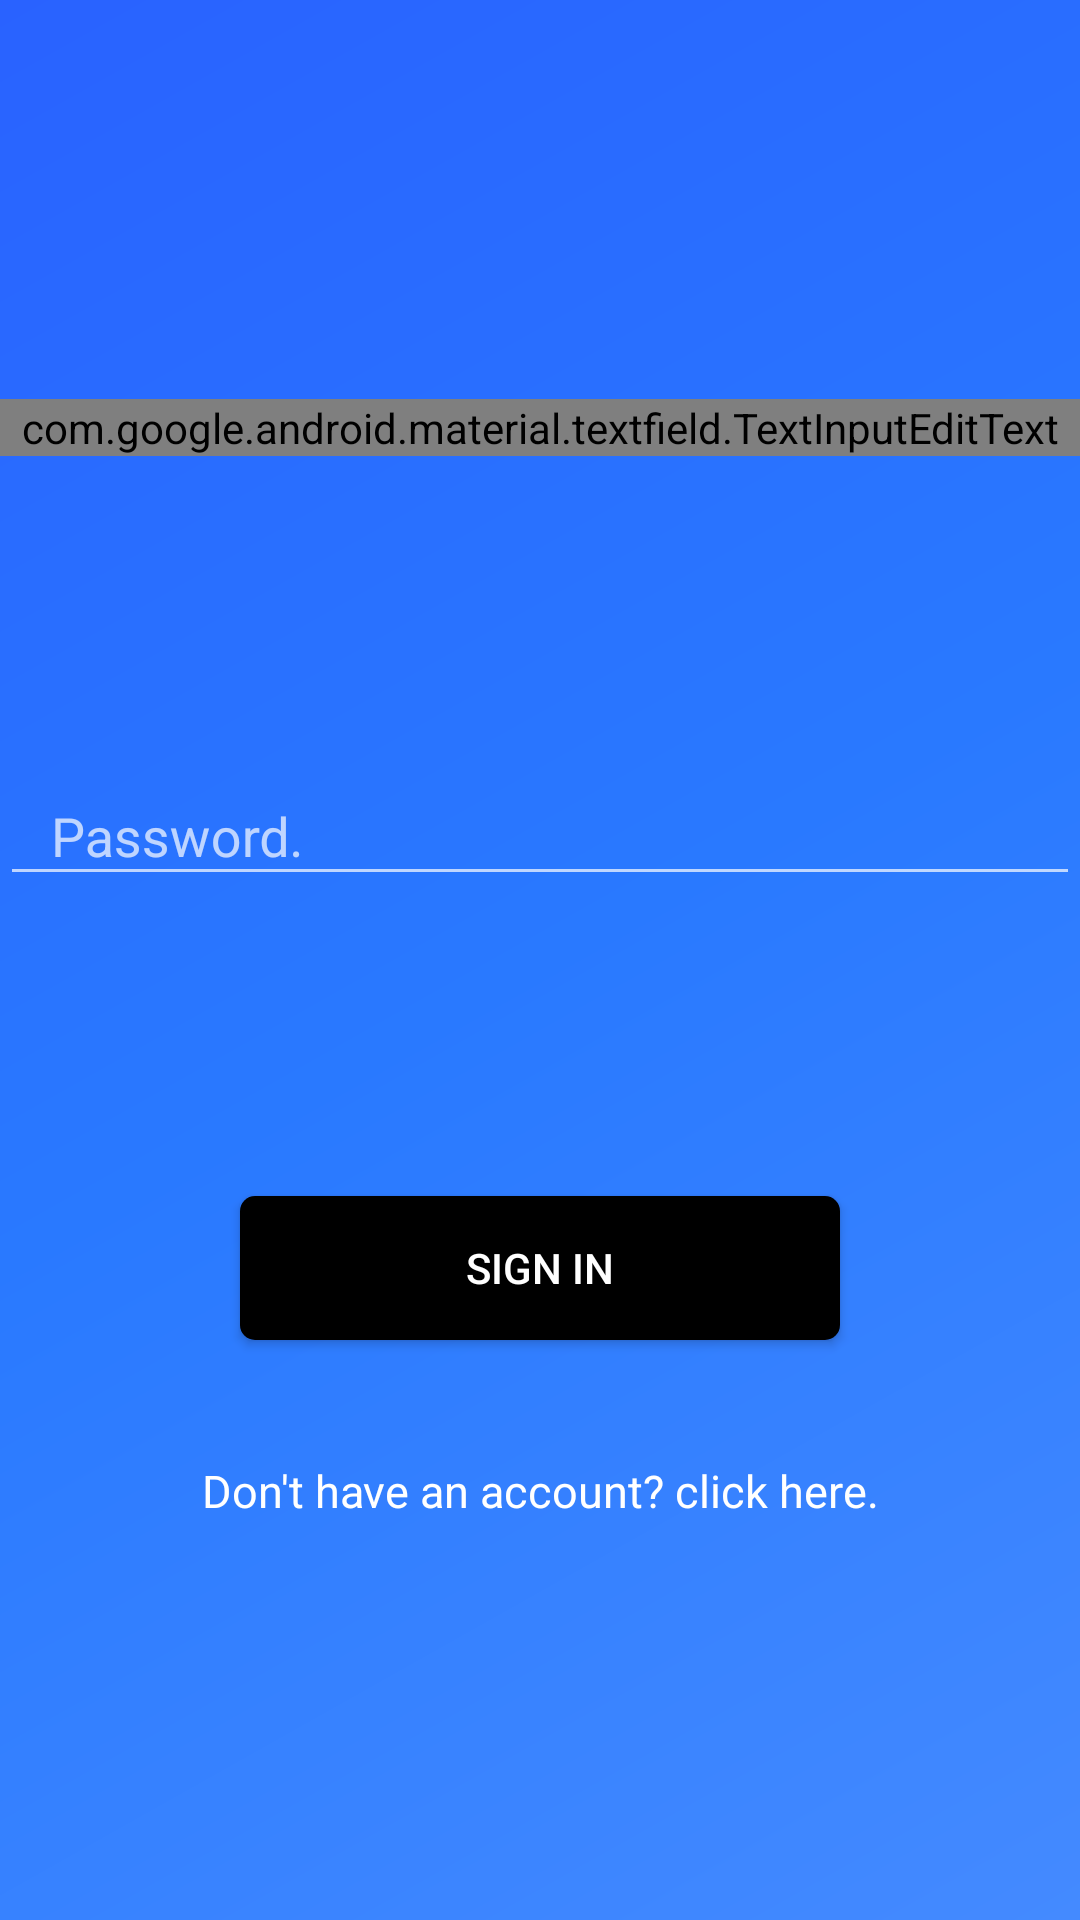

Reconstruct the res/layout file that produces this screen, plus the resources it refers to.
<!-- AndroidManifest.xml: application theme AppTheme -->
<!-- res/layout/activity_already_login.xml -->
<?xml version="1.0" encoding="utf-8"?>
<android.support.constraint.ConstraintLayout xmlns:android="http://schemas.android.com/apk/res/android"
    xmlns:app="http://schemas.android.com/apk/res-auto"
    xmlns:tools="http://schemas.android.com/tools"
    android:layout_width="match_parent"
    android:layout_height="match_parent"
    tools:context=".UserLoginActivity"
    android:background="@drawable/side_nav_bar">

    <android.support.design.widget.TextInputLayout
        android:id="@+id/textInputLayout6"
        android:layout_width="match_parent"
        android:layout_height="wrap_content"
        android:layout_marginTop="200dp"
        android:layout_marginBottom="50dp"
        android:theme="@style/Widget.MaterialComponents.TextInputLayout.OutlinedBox"
        app:boxStrokeColor="#fff"
        app:boxStrokeWidth="2dp"
        app:boxCornerRadiusTopStart="25dp"
        app:boxCornerRadiusBottomEnd="25dp"
        app:boxBackgroundMode="outline"

        app:boxCornerRadiusTopEnd="25dp"
        app:boxCornerRadiusBottomStart="25dp"
        android:hint="Email."
        app:layout_constraintBottom_toTopOf="@+id/textInputLayout5"
        app:layout_constraintEnd_toEndOf="parent"
        app:layout_constraintStart_toStartOf="parent"
        app:layout_constraintTop_toTopOf="parent">

        <android.support.design.widget.TextInputEditText
            android:id="@+id/userEmailLoggedIn"
            android:layout_width="match_parent"
            android:layout_height="wrap_content"

            android:ems="10"

            android:inputType="textEmailAddress"
            android:textColor="#ffffff" />
    </android.support.design.widget.TextInputLayout>

    <android.support.design.widget.TextInputLayout
        android:id="@+id/textInputLayout5"
        android:layout_width="match_parent"
        android:layout_height="wrap_content"
        android:layout_marginTop="50dp"
        android:layout_marginBottom="50dp"
        android:theme="@style/Theme.AppCompat"
        app:hintAnimationEnabled="true"
        app:boxStrokeColor="#fff"
        app:boxStrokeWidth="2dp"
        app:boxCornerRadiusTopStart="25dp"
        app:boxCornerRadiusBottomEnd="25dp"
        app:boxBackgroundMode="outline"

        app:boxCornerRadiusTopEnd="25dp"
        app:boxCornerRadiusBottomStart="25dp"
        app:layout_constraintBottom_toTopOf="@+id/loginCardLoggedin"
        app:layout_constraintEnd_toEndOf="parent"
        app:layout_constraintStart_toStartOf="parent"
        app:layout_constraintTop_toBottomOf="@+id/textInputLayout6">

        <EditText
            android:id="@+id/passwordLoggedIn"

            android:layout_width="match_parent"
            android:layout_height="wrap_content"
            android:layout_below="@id/userEmailLoggedIn"

            android:ems="10"
            android:hint="   Password."
            android:inputType="numberPassword"
            android:textColor="#ffffff" />

    </android.support.design.widget.TextInputLayout>


    <Button
        android:id="@+id/loginCardLoggedin"
        android:layout_width="200dp"
        android:layout_height="wrap_content"
        android:layout_marginTop="50dp"
        android:layout_marginBottom="30dp"
        android:background="@drawable/button"
        android:gravity="center"
        android:text="sign in"
        android:textColor="#ffffff"
        app:layout_constraintBottom_toTopOf="@+id/CheckLogin"
        app:layout_constraintEnd_toEndOf="parent"
        app:layout_constraintStart_toStartOf="parent"
        app:layout_constraintTop_toBottomOf="@+id/textInputLayout5" />

    <TextView
        android:id="@+id/CheckLogin"
        android:layout_width="wrap_content"
        android:layout_height="wrap_content"

        android:layout_marginTop="10dp"
        android:layout_marginBottom="200dp"
        android:text="Don't have an account? click here."
        android:textColor="#ffffffff"
        android:textSize="15sp"
        app:layout_constraintBottom_toBottomOf="parent"
        app:layout_constraintEnd_toEndOf="parent"
        app:layout_constraintStart_toStartOf="parent"
        app:layout_constraintTop_toBottomOf="@+id/loginCardLoggedin" />

</android.support.constraint.ConstraintLayout>
<!-- resources referenced by this layout -->
<resources>
  <!-- drawable button (drawable) -->
  <?xml version="1.0" encoding="utf-8"?>
  <selector xmlns:android="http://schemas.android.com/apk/res/android">
      <item android:state_pressed="false">
          <shape android:shape="rectangle">
              <solid android:color="#000000" />
              <corners android:radius="5dp"/>
          </shape>
  
      </item>
  
      <item android:state_pressed="true">
          <shape android:shape="rectangle">
              <solid android:color="#424242"/>
              <corners android:radius="5dp"/>
          </shape>
      </item>
  </selector>
  <!-- drawable side_nav_bar (drawable) -->
  <shape xmlns:android="http://schemas.android.com/apk/res/android"
      android:shape="rectangle">
      <gradient
          android:angle="135"
          android:centerColor="#2979ff"
          android:endColor="#2962ff"
          android:startColor="#448aff"
          android:type="linear" />
  </shape>
  <style name="AppTheme" parent="Theme.AppCompat.Light.NoActionBar">
          
          <item name="colorPrimary">@color/colorPrimary</item>
          <item name="colorPrimaryDark">#000000</item>
          <item name="colorAccent">#424242</item>
          <item name="android:windowDisablePreview">true</item>
          <item name="android:textColorHint">#bdbdbd</item>
  
          <item name="colorControlActivated">@color/colorPrimary</item>
  
      </style>
  <color name="colorPrimary">#212121</color>
</resources>
